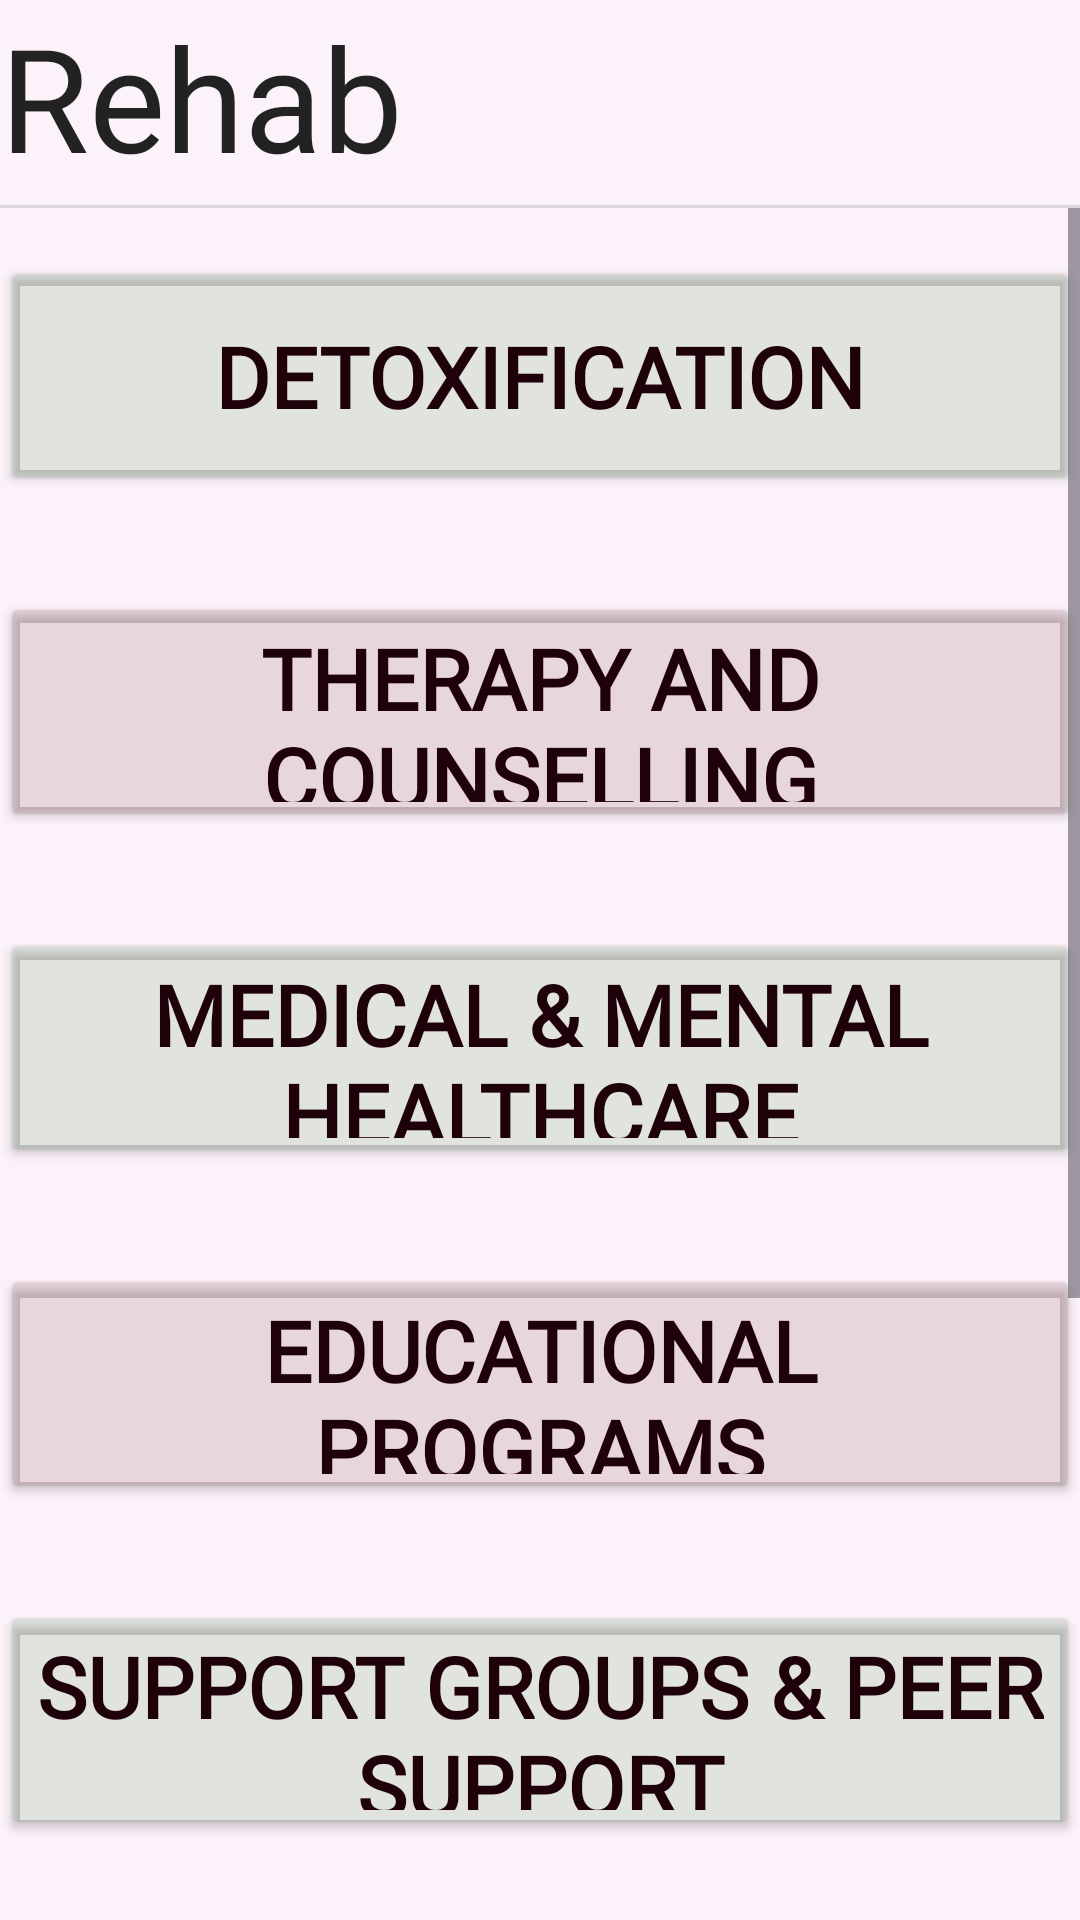

Produce the Android XML layout that renders to this screen, including the resource entries it uses.
<!-- AndroidManifest.xml: application theme Theme.MyApplication -->
<!-- res/layout/activity_rehab_screen.xml -->
<?xml version="1.0" encoding="utf-8"?>
<androidx.constraintlayout.widget.ConstraintLayout xmlns:android="http://schemas.android.com/apk/res/android"
    xmlns:app="http://schemas.android.com/apk/res-auto"
    xmlns:tools="http://schemas.android.com/tools"
    android:layout_width="match_parent"
    android:layout_height="match_parent"
    tools:context=".RehabScreen"
    android:background="#fcf2fa">

    <TextView
        android:id="@+id/textView9"
        android:layout_width="wrap_content"
        android:layout_height="wrap_content"
        android:fontFamily="@font/inter_black"
        android:shadowDx="5"
        android:shadowDy="5"
        android:shadowRadius="5"
        android:text="@string/rehab"
        android:textColor="#DC000000"
        android:textSize="48sp"
        app:layout_constraintStart_toStartOf="parent"
        app:layout_constraintTop_toTopOf="parent" />

    <View
        android:id="@+id/divider3"
        android:layout_width="409dp"
        android:layout_height="1dp"
        android:layout_marginTop="4dp"
        android:background="?android:attr/listDivider"
        app:layout_constraintEnd_toEndOf="parent"
        app:layout_constraintStart_toStartOf="parent"
        app:layout_constraintTop_toBottomOf="@+id/textView9" />

    <ScrollView
        android:layout_width="0dp"
        android:layout_height="0dp"
        app:layout_constraintBottom_toBottomOf="parent"
        app:layout_constraintEnd_toEndOf="parent"
        app:layout_constraintHorizontal_bias="1.0"
        app:layout_constraintStart_toStartOf="parent"
        app:layout_constraintTop_toBottomOf="@+id/divider3"
        app:layout_constraintVertical_bias="1.0">

        <LinearLayout
            android:layout_width="match_parent"
            android:layout_height="wrap_content"
            android:orientation="vertical">

            <Button
                android:id="@+id/buttonDetoxification"
                android:layout_width="match_parent"
                android:layout_height="80dp"
                android:layout_marginTop="16dp"
                android:layout_marginBottom="16dp"
                android:backgroundTint="#1D176C0D"
                android:fontFamily="@font/abel"
                android:text="@string/detoxification"
                android:textColor="#1E0109"
                android:textSize="28sp"
                android:textStyle="bold" />

            <Button
                android:id="@+id/buttonTherapyNCounselling"
                android:layout_width="match_parent"
                android:layout_height="80dp"
                android:layout_marginTop="16dp"
                android:layout_marginBottom="16dp"
                android:backgroundTint="#25703333"
                android:textSize="28sp"
                android:fontFamily="@font/abel"
                android:textColor="#1E0109"
                android:textStyle="bold"
                android:text="@string/therapy_and_counselling" />

            <Button
                android:id="@+id/buttonMedicalHealthcare"
                android:layout_width="match_parent"
                android:layout_height="80dp"
                android:layout_marginTop="16dp"
                android:layout_marginBottom="16dp"
                android:backgroundTint="#1D176C0D"
                android:textSize="28sp"
                android:fontFamily="@font/abel"
                android:textColor="#1E0109"
                android:textStyle="bold"
                android:text="@string/medical_and_mental_healthcare" />

            <Button
                android:id="@+id/buttonEducationalPrograms"
                android:layout_width="match_parent"
                android:layout_height="80dp"
                android:layout_marginTop="16dp"
                android:layout_marginBottom="16dp"
                android:backgroundTint="#25703333"
                android:textSize="28sp"
                android:fontFamily="@font/abel"
                android:textColor="#1E0109"
                android:textStyle="bold"
                android:text="@string/educational_programs" />

            <Button
                android:id="@+id/buttonSupportGroups"
                android:layout_width="match_parent"
                android:layout_height="80dp"
                android:layout_marginTop="16dp"
                android:layout_marginBottom="16dp"
                android:backgroundTint="#1D176C0D"
                android:textSize="28sp"
                android:fontFamily="@font/abel"
                android:textColor="#1E0109"
                android:textStyle="bold"
                android:text="@string/support_groups_and_peer_support" />

            <Button
                android:id="@+id/buttonHolisticTherapies"
                android:layout_width="match_parent"
                android:layout_height="80dp"
                android:layout_marginTop="16dp"
                android:layout_marginBottom="16dp"
                android:backgroundTint="#25703333"
                android:textSize="28sp"
                android:fontFamily="@font/abel"
                android:textColor="#1E0109"
                android:textStyle="bold"
                android:text="@string/holistic_therapies" />

            <Button
                android:id="@+id/buttonAftercarePlanning"
                android:layout_width="match_parent"
                android:layout_height="80dp"
                android:layout_marginTop="16dp"
                android:layout_marginBottom="16dp"
                android:backgroundTint="#1D176C0D"
                android:textSize="28sp"
                android:fontFamily="@font/abel"
                android:textColor="#1E0109"
                android:textStyle="bold"
                android:text="@string/aftercare_planning_and_support" />

            <Button
                android:id="@+id/buttonSpecialisedPrograms"
                android:layout_width="match_parent"
                android:layout_height="80dp"
                android:layout_marginTop="16dp"
                android:layout_marginBottom="16dp"
                android:backgroundTint="#25703333"
                android:textSize="28sp"
                android:fontFamily="@font/abel"
                android:textColor="#1E0109"
                android:textStyle="bold"
                android:text="@string/specialised_programs" />
        </LinearLayout>
    </ScrollView>
</androidx.constraintlayout.widget.ConstraintLayout>
<!-- resources referenced by this layout -->
<resources>
  <string name="aftercare_planning_and_support">Aftercare Planning and Support</string>
  <string name="detoxification">Detoxification</string>
  <string name="educational_programs">Educational Programs</string>
  <string name="holistic_therapies">Holistic Therapies</string>
  <string name="medical_and_mental_healthcare">Medical &amp; Mental Healthcare</string>
  <string name="rehab">Rehab</string>
  <string name="specialised_programs">Specialised Programs</string>
  <string name="support_groups_and_peer_support">Support Groups &amp; Peer Support</string>
  <string name="therapy_and_counselling">Therapy and Counselling</string>
  <style name="Theme.MyApplication" parent="Base.Theme.MyApplication" />
  <style name="Base.Theme.MyApplication" parent="Theme.Material3.DayNight.NoActionBar">
          
          
      </style>
</resources>
